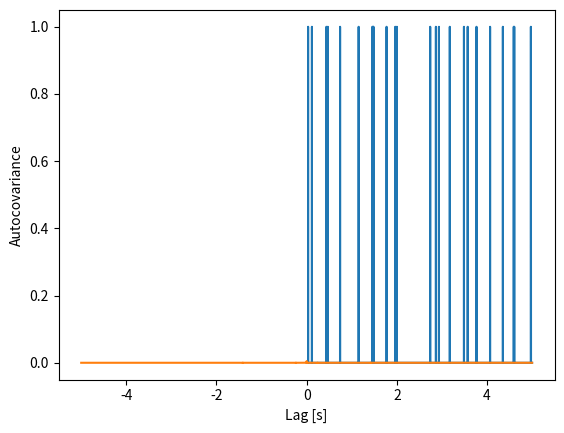

This chart was generated by the following Python code: (Note: this script raises an exception after producing the figure.)
# Load modules we'll need.
import numpy as np
import matplotlib.pyplot as plt

N  = 5000;                          # Number of bins.                   
dt = 0.001;                         # Duration of each bin [s].
T  = N*dt;                          # Total time of observation [s].
tm = np.arange(0,N)*dt;             # Time axis for plotting

lambda0 = 5                         # Average firing rate [Hz]
p0      = lambda0*dt;               # Probability of a spike in a time bin
dn      = np.random.binomial(1,p0,N)# Create the spike train as "coin flips"

plt.plot(tm, dn)                    # Plot it.
plt.xlabel('Time [s]');

# Compute the autocovariance.

ac_xx = 1 / N * np.correlate(dn-dn.mean(),dn-dn.mean(), 'full')
lags = np.arange(-N + 1, N)                # Create a lag axis,
plt.plot(lags * dt, ac_xx)                 # ... and plot the result.
plt.xlabel('Lag [s]')
plt.ylabel('Autocovariance');

# Compute the spectrum.

Dj = np.fft.fft(dn - dn.mean())            # Compute the FT,
Pj = 2 * dt**2 / T * (Dj * Dj.conj())      # ... and the spectrum.

f = fftfreq(N, dt)                         # Create frequency axis.

plt.plot(f, np.real(Pj))                   # Plot the spectrum.
plt.plot(f,2*dt**2*lambda0*np.ones(N), 'b')# And our guess from in-class analysis.
plt.xlabel('Frequency [Hz]');

# Repeat the entire simulation many times, and plot the average spectrum

K = 1000
P = np.zeros([K,np.size(Pj)])
for k in np.arange(K):                          # For each repeat,
    dn = np.random.binomial(1,p0,N)             # ... create a new spike train.
    
    Dj = np.fft.fft(dn - dn.mean())             # Compute the FT,
    Pj = np.real(2*dt**2/T*(Dj*Dj.conj()))      # ... and the spectrum,
    P[k,:] = Pj                                 # ... and save the result.

plt.plot(f, np.mean(P,0))                      # Plot the spectrum, averaged over repeats
plt.plot(f,2*dt**2*lambda0*np.ones(N), 'b')     # And our guess from in-class analysis.
plt.xlabel('Frequency [Hz]');

# Load modules we'll need.
import scipy.io as sio
import numpy as np
import matplotlib.pyplot as plt

# Load the data.
data = sio.loadmat('spikes-LFP-1.mat')       # Load the multiscale data,
y = data['y']                                # ... get the LFP data,
n = data['n']                                # ... get the spike data,
t = data['t'].reshape(-1)                    # ... get the time axis,
K = np.shape(n)[0]                           # Get the number of trials,
N = np.shape(n)[1]                           # ... and the number of data points in each trial,
dt = t[1]-t[0]                               # Get the sampling interval.